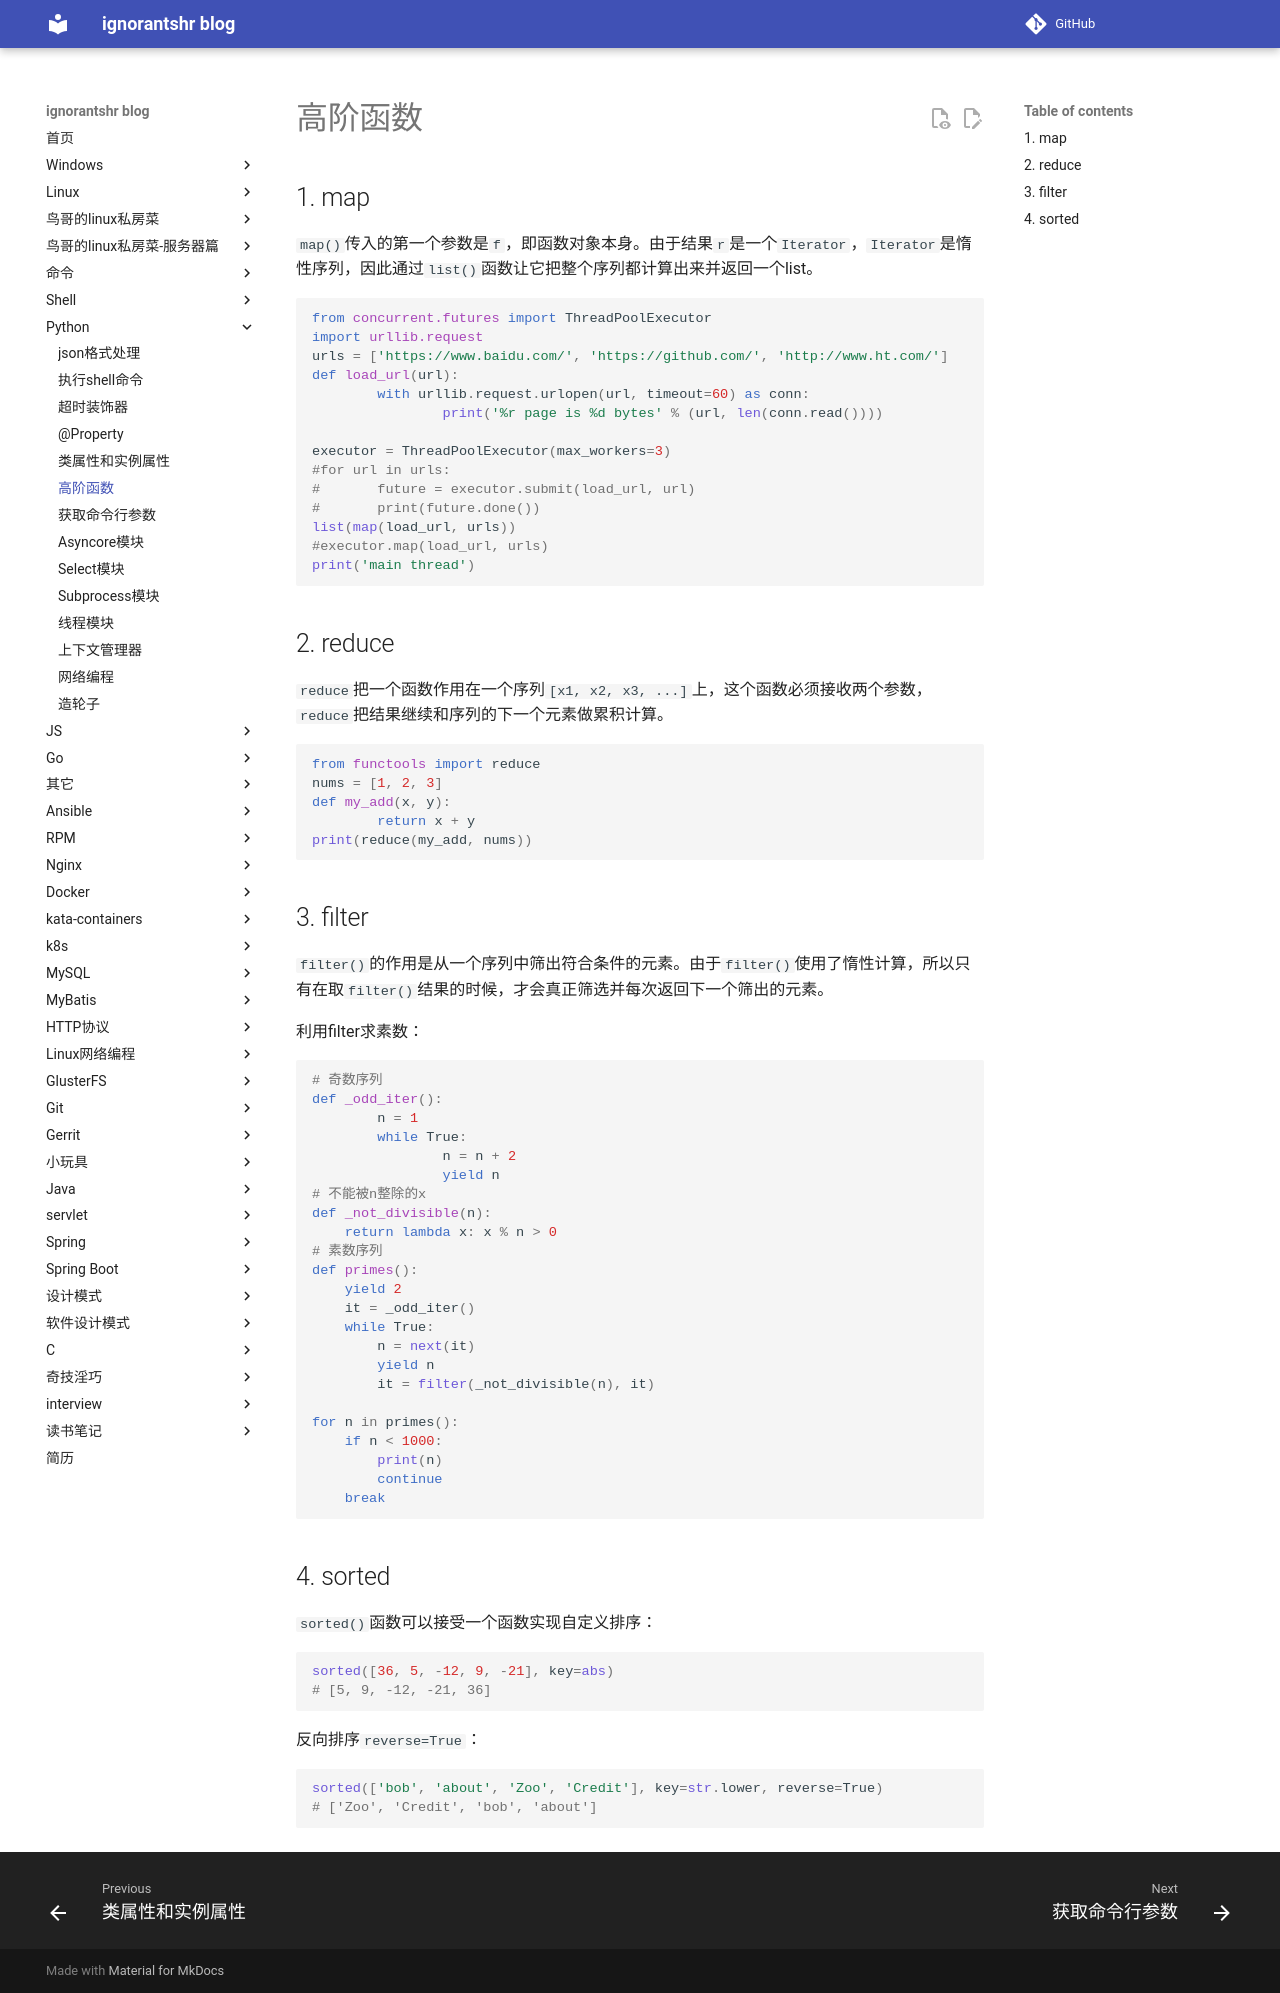

repository: ignorantshr/person-blog · page: python/高阶函数/index.html · generator: mkdocs

## map

`map()`传入的第一个参数是`f`，即函数对象本身。由于结果`r`是一个`Iterator`，`Iterator`是惰性序列，因此通过`list()`函数让它把整个序列都计算出来并返回一个list。

```python
from concurrent.futures import ThreadPoolExecutor
import urllib.request
urls = ['https://www.baidu.com/', 'https://github.com/', 'http://www.ht.com/']
def load_url(url):
        with urllib.request.urlopen(url, timeout=60) as conn:
                print('%r page is %d bytes' % (url, len(conn.read())))

executor = ThreadPoolExecutor(max_workers=3)
#for url in urls:
#       future = executor.submit(load_url, url)
#       print(future.done())
list(map(load_url, urls))
#executor.map(load_url, urls)
print('main thread')
```

## reduce

`reduce`把一个函数作用在一个序列`[x1, x2, x3, ...]`上，这个函数必须接收两个参数，`reduce`把结果继续和序列的下一个元素做累积计算。

```python
from functools import reduce
nums = [1, 2, 3]
def my_add(x, y):
        return x + y
print(reduce(my_add, nums))
```

## filter

`filter()`的作用是从一个序列中筛出符合条件的元素。由于`filter()`使用了惰性计算，所以只有在取`filter()`结果的时候，才会真正筛选并每次返回下一个筛出的元素。

利用filter求素数：

```python
# 奇数序列
def _odd_iter():
        n = 1
        while True:
                n = n + 2
                yield n
# 不能被n整除的x
def _not_divisible(n):
    return lambda x: x % n > 0
# 素数序列
def primes():
    yield 2
    it = _odd_iter()
    while True:
        n = next(it)
        yield n
        it = filter(_not_divisible(n), it)

for n in primes():
    if n < 1000:
        print(n)
        continue
    break
```

## sorted

`sorted()`函数可以接受一个函数实现自定义排序：

```python
sorted([36, 5, -12, 9, -21], key=abs)
# [5, 9, -12, -21, 36]
```

反向排序`reverse=True`：

```python
sorted(['bob', 'about', 'Zoo', 'Credit'], key=str.lower, reverse=True)
# ['Zoo', 'Credit', 'bob', 'about']
```
